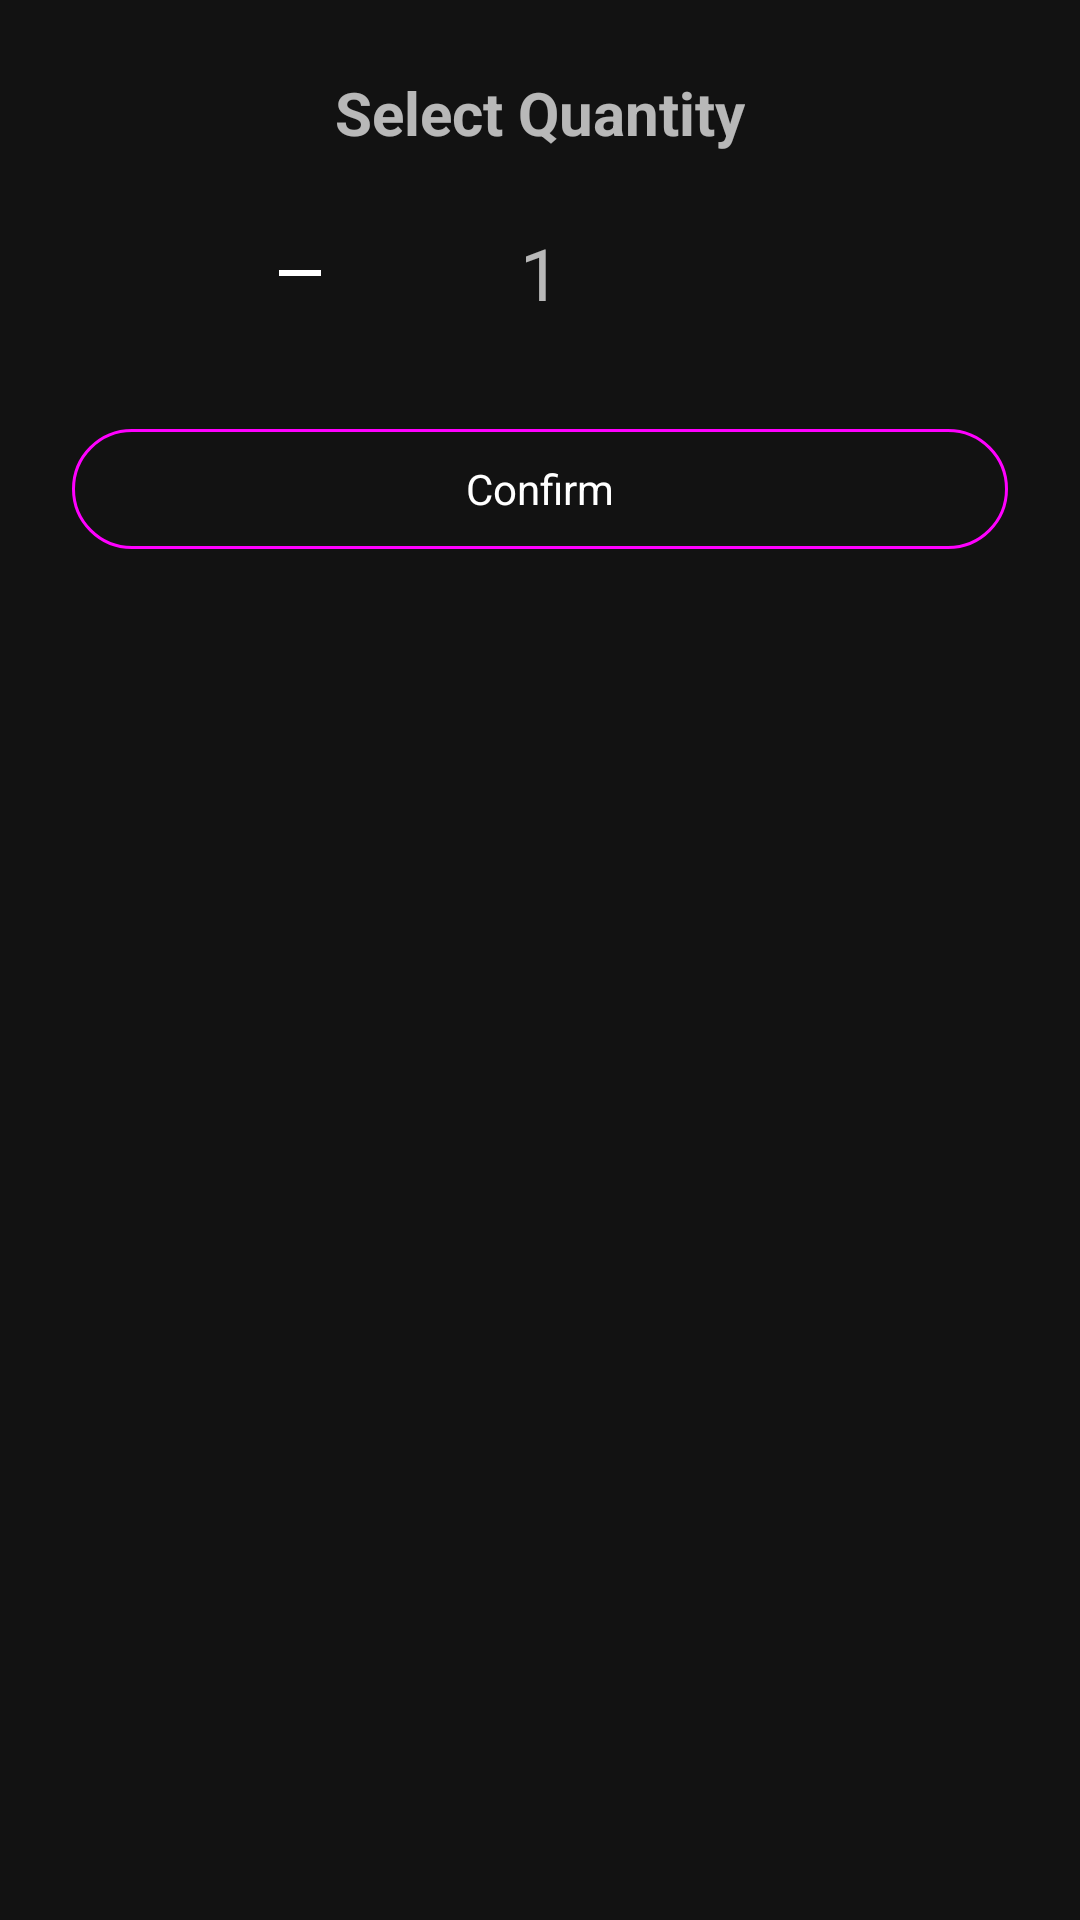

Reconstruct the res/layout file that produces this screen, plus the resources it refers to.
<!-- AndroidManifest.xml: application theme Theme.OrderPOS.NoActionBar -->
<!-- res/layout/dialog_quantity.xml -->
<?xml version="1.0" encoding="utf-8"?>
<LinearLayout xmlns:android="http://schemas.android.com/apk/res/android"
    xmlns:app="http://schemas.android.com/apk/res-auto"
    android:layout_width="match_parent"
    android:layout_height="wrap_content"
    android:orientation="vertical"
    android:padding="24dp">

    <TextView
        android:layout_width="wrap_content"
        android:layout_height="wrap_content"
        android:text="Select Quantity"
        android:textSize="20sp"
        android:textStyle="bold"
        android:layout_gravity="center_horizontal"
        android:layout_marginBottom="16dp"/>

    <LinearLayout
        android:layout_width="wrap_content"
        android:layout_height="wrap_content"
        android:orientation="horizontal"
        android:layout_gravity="center_horizontal"
        android:gravity="center_vertical">

        <ImageButton
            android:id="@+id/btn_decrease"
            android:layout_width="48dp"
            android:layout_height="48dp"
            android:src="@drawable/ic_remove"
            android:background="?attr/selectableItemBackgroundBorderless"
            android:contentDescription="Decrease quantity"/>

        <TextView
            android:id="@+id/tv_quantity"
            android:layout_width="80dp"
            android:layout_height="wrap_content"
            android:text="1"
            android:textSize="24sp"
            android:gravity="center"
            android:layout_marginHorizontal="16dp"/>

        <ImageButton
            android:id="@+id/btn_increase"
            android:layout_width="48dp"
            android:layout_height="48dp"
            android:src="@drawable/ic_add"
            android:background="?attr/selectableItemBackgroundBorderless"
            android:contentDescription="Increase quantity"/>
    </LinearLayout>

    <com.google.android.material.button.MaterialButton
        android:textColor="@color/white"
        android:textSize="14sp"
        android:id="@+id/btn_confirm"
        android:layout_width="match_parent"
        android:layout_height="wrap_content"
        android:text="Confirm"
        android:layout_marginTop="24dp"
        style="@style/Widget.Material3.Button.OutlinedButton"/>

</LinearLayout>
<!-- resources referenced by this layout -->
<resources>
  <color name="white">#FFFFFFFF</color>
  <!-- drawable ic_remove (drawable) -->
  <vector xmlns:android="http://schemas.android.com/apk/res/android"
      android:width="24dp"
      android:height="24dp"
      android:viewportWidth="24"
      android:viewportHeight="24">
      <path
          android:fillColor="?attr/colorOnSurface"
          android:pathData="M19,13H5v-2h14v2z"/>
  </vector>
  <style name="Theme.OrderPOS.NoActionBar">
          <item name="windowActionBar">false</item>
          <item name="windowNoTitle">true</item>
      </style>
</resources>
